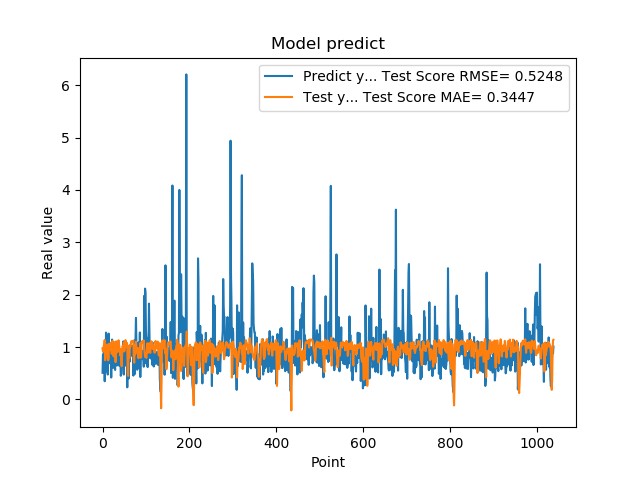

Values plotted in this chart, from the file beside it:
5.082880258560180664e-01, 9.753743349752420633e-01
8.640019893646240234e-01, 9.090991377749546576e-01
8.469420075416564941e-01, 9.279610621339033916e-01
7.976629734039306641e-01, 1.033938701792213033e+00
9.608020186424257592e-01, 1.049812150612323913e+00
3.470349907875061035e-01, 1.135591783824520640e+00
9.546210169792177513e-01, 7.481326130579000200e-01
5.251880288124084473e-01, 7.909801905613341733e-01
1.275226235389709695e+00, 9.456956395979571051e-01
8.723750114440917969e-01, 9.759875061694069931e-01
7.321749925613403320e-01, 1.047412282079895451e+00
7.640249729156494141e-01, 1.044532622441946890e+00
4.752210080623626154e-01, 9.852602388360833796e-01
7.414129972457885742e-01, 7.460830750939635436e-01
1.258002042770385520e+00, 8.011619564178734665e-01
7.274609804153442383e-01, 1.062866776394913115e+00
7.892770171165466309e-01, 9.892281846378520038e-01
6.914690136909484863e-01, 1.040536910453761621e+00
7.093830108642578125e-01, 9.683646931170323269e-01
1.014547944068908691e+00, 9.389914833648148607e-01
4.182830154895783026e-01, 1.084457281989559485e+00
1.002280950546264648e+00, 8.708637445887716932e-01
1.143296003341674805e+00, 9.332346959221082816e-01
6.746559739112854004e-01, 1.118221475103814644e+00
6.009536385536193848e-01, 1.017394346872169342e+00
6.538079977035522461e-01, 8.332080588906473073e-01
7.814120054244995117e-01, 8.212632745880951157e-01
8.469259738922119141e-01, 9.786947983056147882e-01
6.482390165328979492e-01, 1.090422136035273049e+00
5.623700022697448730e-01, 9.532377408014321984e-01
1.099647998809814453e+00, 7.119096975280935213e-01
9.541710019111632191e-01, 9.195244077972180019e-01
6.694499850273132324e-01, 1.109005914209816090e+00
6.464660167694091797e-01, 9.893074525154733623e-01
8.223180174827575684e-01, 8.987460582584589908e-01
8.300920128822326660e-01, 9.856315485873781146e-01
1.067314028739929199e+00, 1.096540794901269988e+00
6.827279925346374512e-01, 1.129326124440778623e+00
6.464239954948425293e-01, 1.043510235195656666e+00
6.881093978881835938e-01, 9.750004190774764767e-01
6.500350236892700195e-01, 9.030270227965772056e-01
8.693690299987792969e-01, 8.389892408967519755e-01
4.518609941005706787e-01, 9.560472957174503961e-01
4.952389895915984552e-01, 7.495174634148668025e-01
6.850870251655578613e-01, 6.340071443905309634e-01
8.653740286827087402e-01, 8.077628065074138330e-01
7.400469779968261719e-01, 1.017150346531862093e+00
8.204330205917358398e-01, 9.989436263683478812e-01
1.108605027198791504e+00, 9.929098225096709696e-01
4.751499891281127930e-01, 1.092437706777017015e+00
9.457899928092955433e-01, 9.158424086362682015e-01
7.877500057220458984e-01, 9.601357787365703000e-01
9.367713332176208496e-01, 1.110011696289042060e+00
6.470239758491516113e-01, 1.131908940052307466e+00
1.029777050018310325e+00, 1.004809156602142650e+00
9.328820109367371716e-01, 1.046732564112517583e+00
7.528370022773742676e-01, 1.082587591063038035e+00
2.307340055704117099e-01, 1.037791245333465007e+00
8.772729635238647461e-01, 5.015903697364718639e-01
7.876309752464294434e-01, 4.491473574538469848e-01
3.992269933223724365e-01, 1.011451851335117613e+00
... 979 more rows
